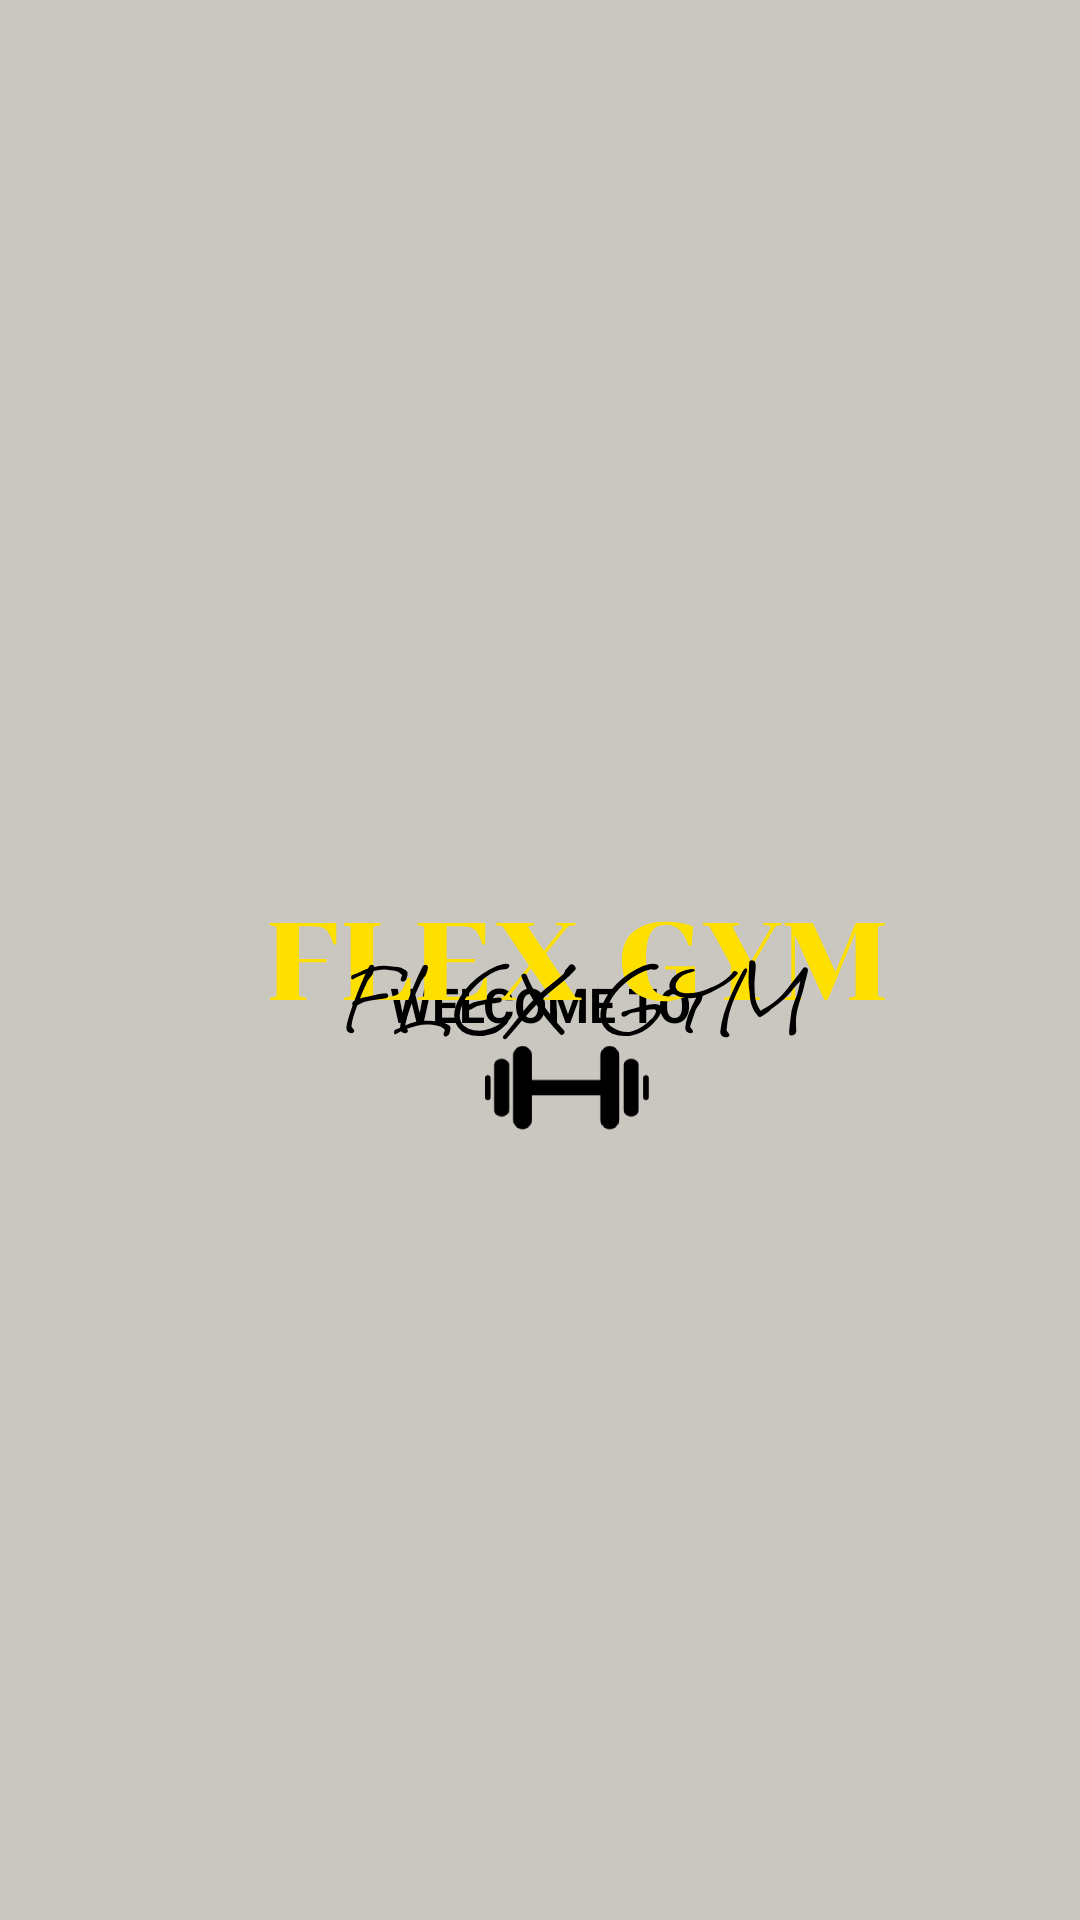

Reconstruct the res/layout file that produces this screen, plus the resources it refers to.
<!-- AndroidManifest.xml: application theme Theme.FlexGym -->
<!-- res/layout/activity_main.xml -->
<?xml version="1.0" encoding="utf-8"?>
<RelativeLayout xmlns:android="http://schemas.android.com/apk/res/android"
    xmlns:app="http://schemas.android.com/apk/res-auto"
    xmlns:tools="http://schemas.android.com/tools"
    android:layout_width="match_parent"
    android:layout_height="match_parent"
    android:background="#CAC6C0"
    android:gravity="center"
    android:orientation="vertical"

    tools:context=".MainActivity">


    <TextView
        android:id="@+id/tv1"
        android:layout_width="550dp"
        android:layout_height="250dp"
        android:layout_marginTop="210dp"
        android:textStyle="bold"
        android:textSize="16dp"
        android:textColor="@color/black"
        android:layout_alignTop="@id/i1"
        android:gravity="center"
        android:text="WELCOME TO" />

    <ImageView
        android:id="@+id/i1"
        android:layout_width="wrap_content"
        android:layout_height="wrap_content"
        android:contentDescription="logo"
        android:src="@drawable/logo"
        app:srcCompat="@drawable/logo" />
</RelativeLayout>
<!-- resources referenced by this layout -->
<resources>
  <!-- drawable logo: png bitmap (drawable, 35629 bytes) -->
  <style name="Theme.FlexGym" parent="Base.Theme.FlexGym" />
  <style name="Base.Theme.FlexGym" parent="Theme.Material3.DayNight.NoActionBar">
          
          
      </style>
  <!-- not gathered from this repository: default colours our renderer supplied (Android Studio template values) -->
  <color name="black">#FF000000</color>
</resources>
